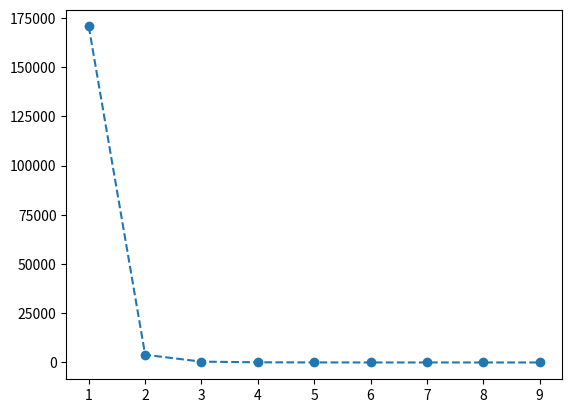

Here is the Python script that generated this plot:
import numpy as np
from scipy.special import factorial
import math
import matplotlib.pyplot as plt

def get_kappa(lam, gamma):
    first =(1 - gamma) / (12*gamma*lam)
    second = 1 + 1/(gamma*lam)
    return 1 + first * second

def pmf(y, lam, gam):
    #kappa = get_kappa(lam, gam)
    #first = kappa * np.power(gam, 0.5) * np.exp(-gam*lam)
    second = (np.exp(-y) * np.power(y, y)) / (factorial(y))
    third = np.power(((math.e * lam) / y), lam*gam)
    return second * third



y = np.arange(0, 10)

density = pmf(y, lam=5, gam=1)

print(density)
plt.plot(y, density, marker='o', linestyle='--')
plt.show()